Labelled photos from "PLD_wo_aug_224", an image-classification folder in ebixhaferaj/leaf-disease-repo. The possible labels are: background without leaves, corn gray leaf spot, corn healthy, corn northern leaf blight, grape downy mildew, grape healthy, grape powdery mildew, olive healthy, olive peacock spot, olive rust mite, potato early blight, potato healthy, potato late blight, tomato early blight, tomato healthy, tomato late blight, wheat healthy, wheat septoria, wheat yellow rust.

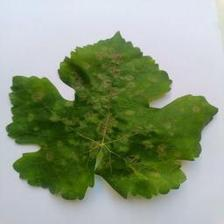
Label: grape powdery mildew

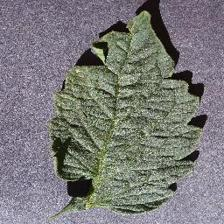
Label: tomato healthy

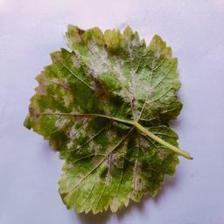
Label: grape downy mildew

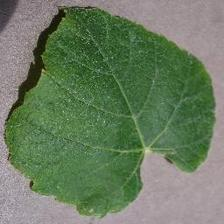
Label: grape healthy

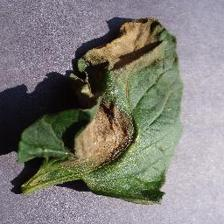
Label: tomato late blight

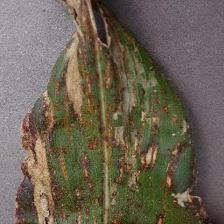
Label: corn gray leaf spot
